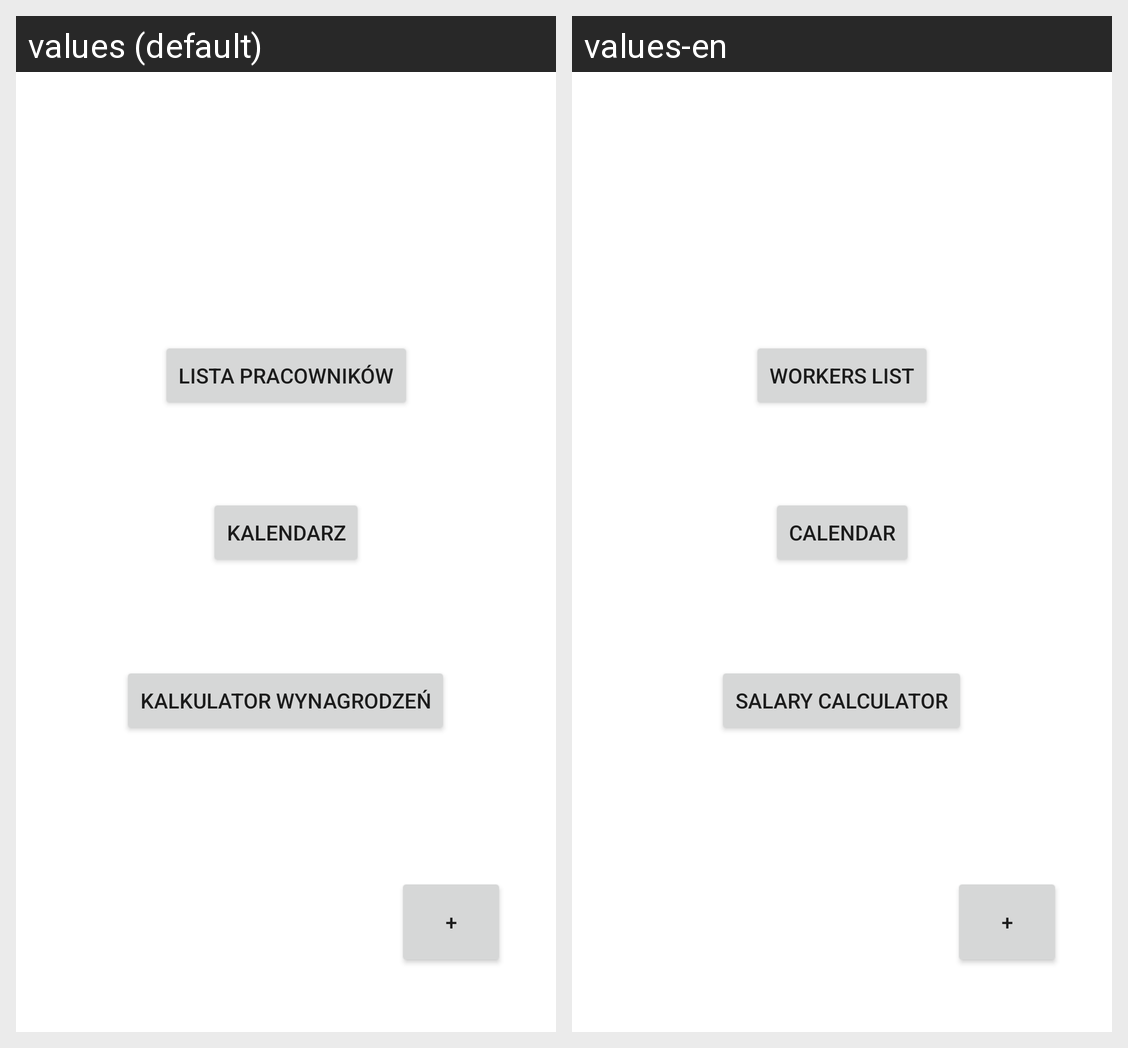

Locale-by-locale string values for the Android screen shown in this grid:
Android screen res/layout/activity_main.xml rendered under 2 locales, left to right: values (default), values-en. Device: Nexus 5 (rendered at 1080×1920; each locale shown at half size, 540×960, under a caption strip naming it); theme Theme.FaraonHrPlus.
Strings drawn on this screen, with the default value and each locale's value (text and hints the layout hard-codes, and strings that could not be matched under every locale, appear in the picture but are not listed):

worker_list_button_name
  values: Lista pracowników
  values-en: Workers List

calendar_button_name
  values: Kalendarz
  values-en: Calendar

real_salary_calulator
  values: Kalkulator wynagrodzeń
  values-en: Salary Calculator
